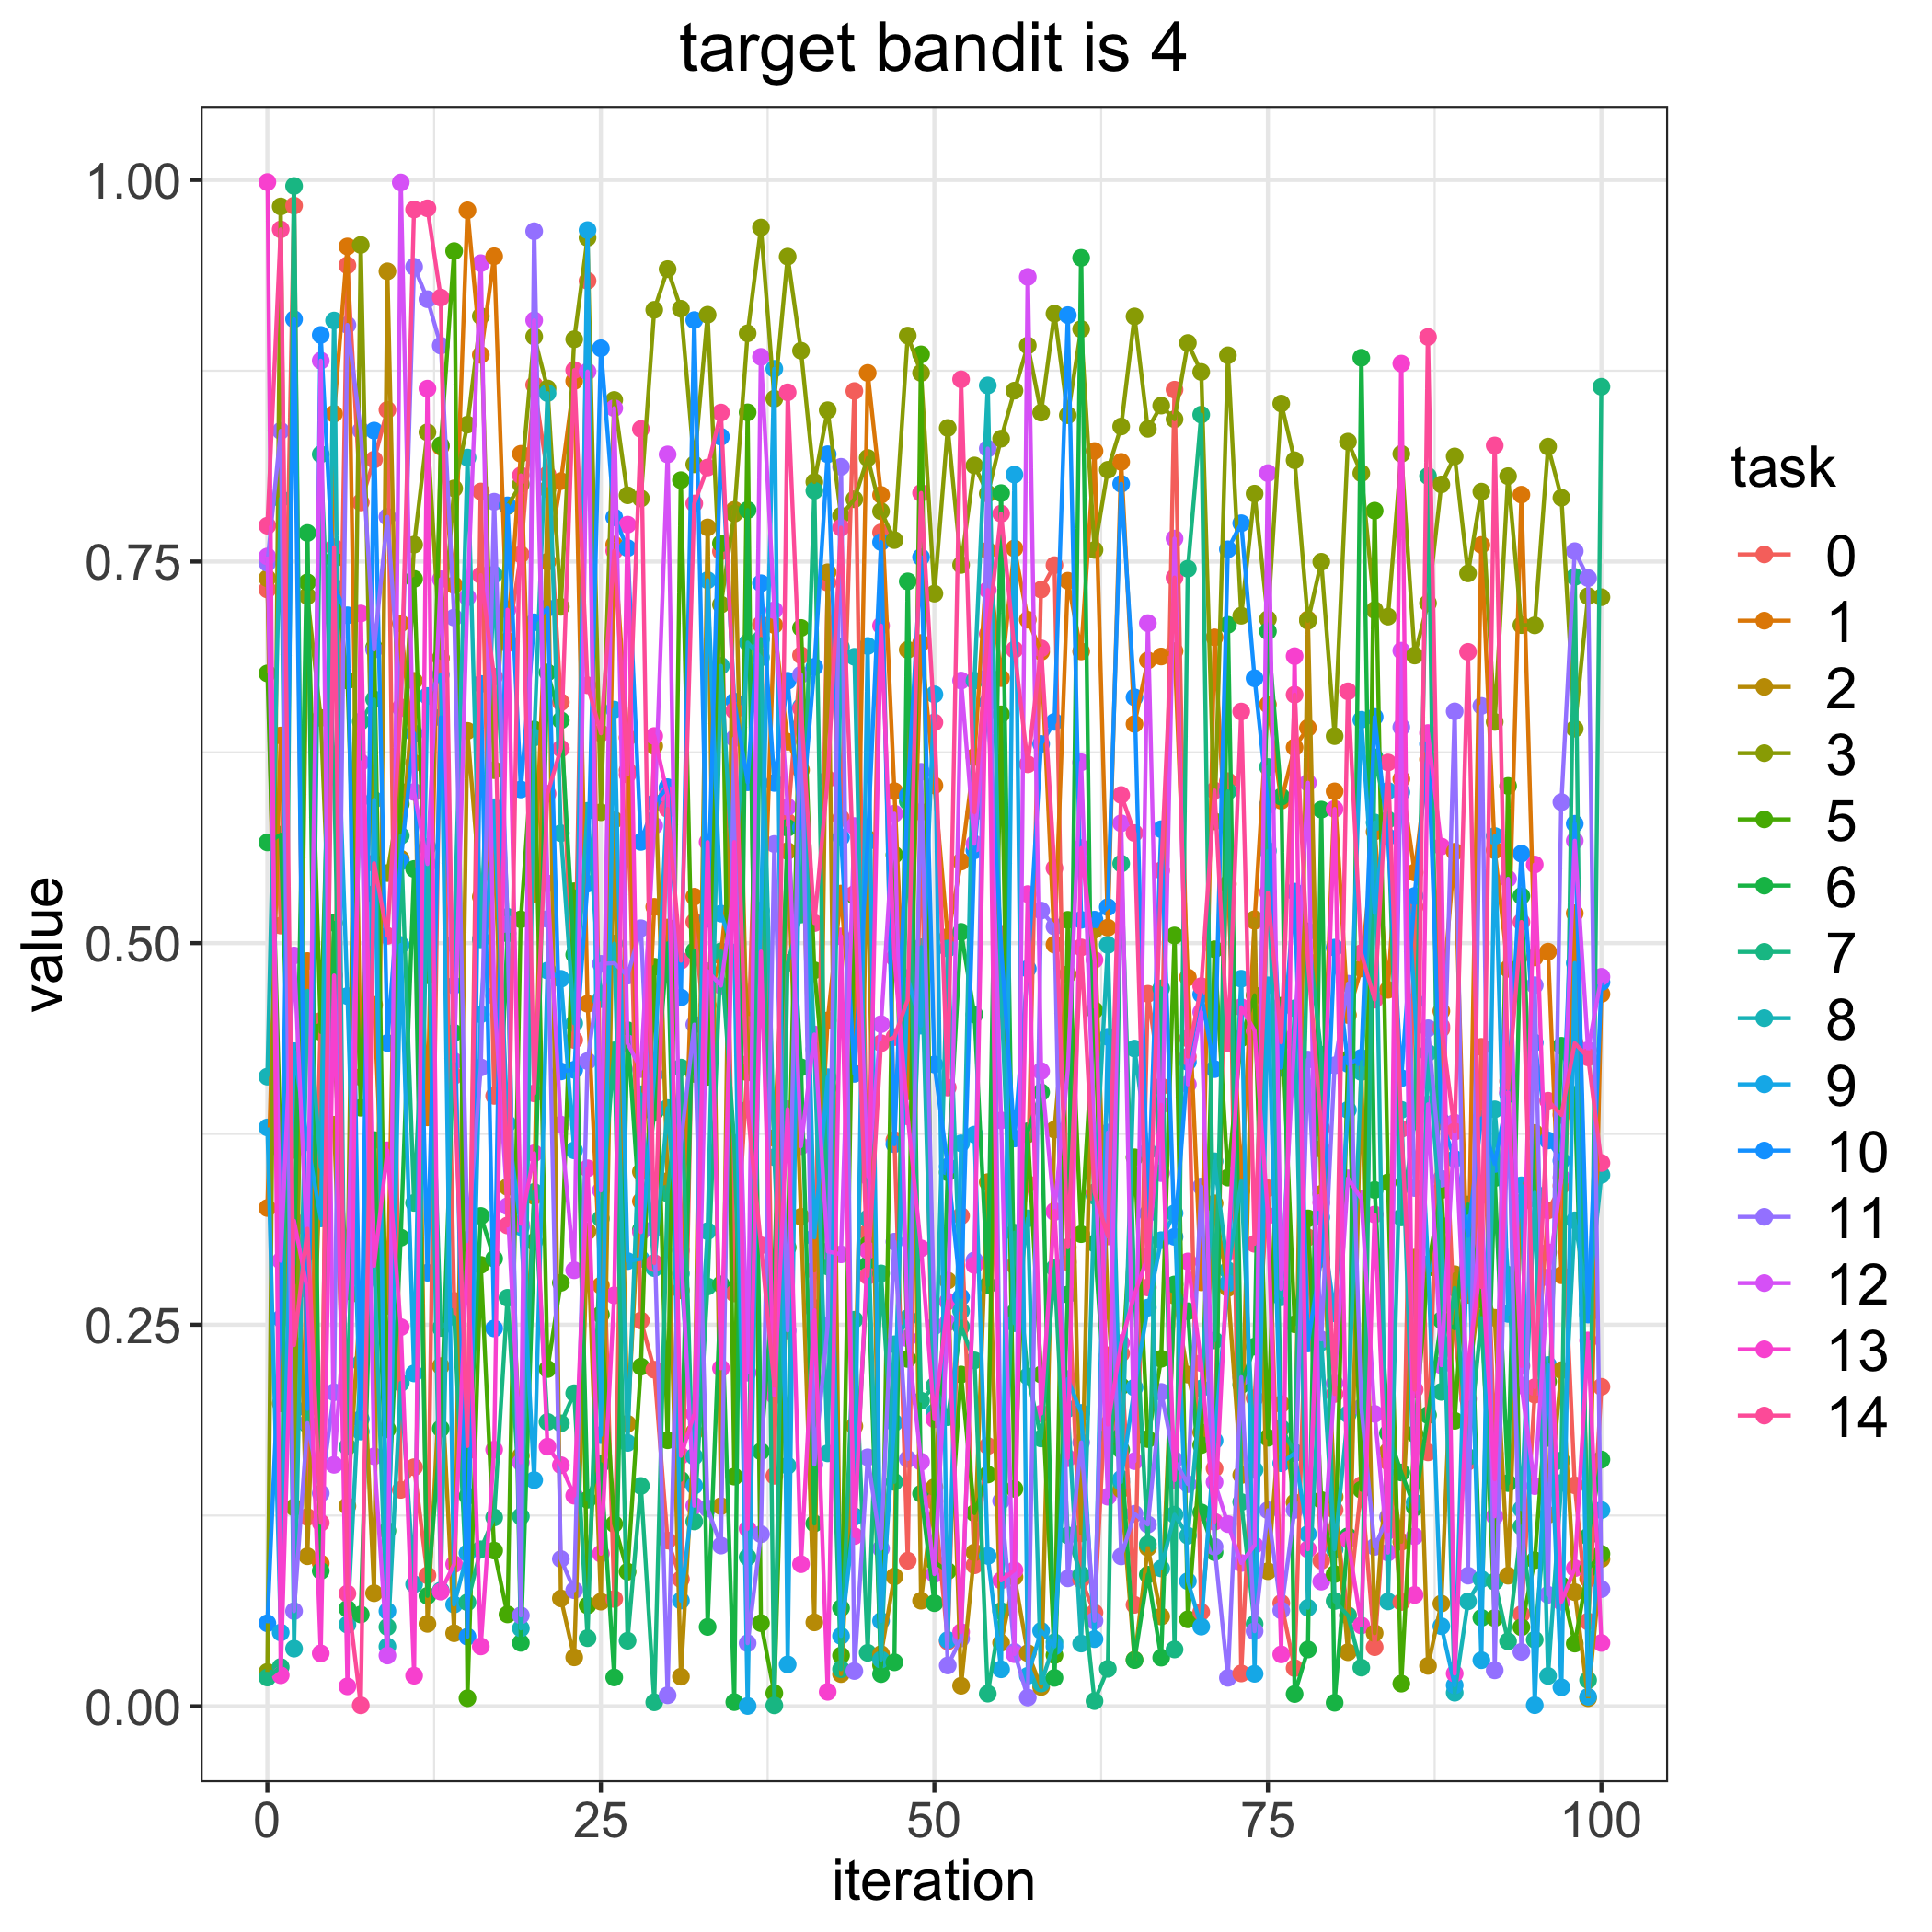

The file beside this chart, header and first rows:
, 0.0, 1.0, 2.0, 3.0, 5.0, 6.0, 7.0, 8.0, 9.0, 10.0, 11.0, 12.0, 13.0, 14.0
0, 0.7317, 0.3265, 0.7391, 0.02254, 0.6767, 0.566, 0.01885, 0.4125, 0.3792, 0.0544, 0.7491, 0.7533, 0.9986, 0.7735
1, 0.5115, 0.636, 0.1985, 0.9826, 0.3649, 0.571, 0.02577, 0.7912, 0.04835, 0.2541, 0.8356, 0.2919, 0.02035, 0.9676
2, 0.9832, 0.3645, 0.4133, 0.1303, 0.2773, 0.2897, 0.996, 0.03778, 0.4292, 0.9088, 0.06236, 0.4919, 0.3181, 0.2367
3, 0.124, 0.4883, 0.09833, 0.7274, 0.7364, 0.7687, 0.1846, 0.4688, 0.3697, 0.1948, 0.1855, 0.2972, 0.273, 0.3129
4, 0.449, 0.09364, 0.3671, 0.6476, 0.4418, 0.0887, 0.8203, 0.3531, 0.3196, 0.8985, 0.1395, 0.8816, 0.03467, 0.1203
5, 0.4304, 0.8468, 0.381, 0.4319, 0.7515, 0.5133, 0.6091, 0.9079, 0.7143, 0.7335, 0.2058, 0.1582, 0.4788, 0.7594
6, 0.944, 0.9564, 0.1312, 0.2719, 0.672, 0.06391, 0.17, 0.0535, 0.4653, 0.7148, 0.905, 0.2812, 0.01305, 0.07387
7, 0.7887, 0.4123, 0.269, 0.9574, 0.3922, 0.06015, 0.6452, 0.225, 0.18, 0.1882, 0.8359, 0.6184, 0.716, 0.0006524
8, 0.8168, 0.4596, 0.0741, 0.5322, 0.6936, 0.371, 0.6597, 0.2919, 0.5939, 0.8358, 0.6923, 0.1638, 0.2885, 0.5524
9, 0.8494, 0.2624, 0.9401, 0.5459, 0.1815, 0.115, 0.05196, 0.03916, 0.06236, 0.4346, 0.7793, 0.03328, 0.3643, 0.5048
10, 0.1418, 0.7095, 0.5553, 0.5993, 0.5911, 0.307, 0.5703, 0.2118, 0.4988, 0.5534, 0.6539, 0.9983, 0.2484, 0.6545
11, 0.1566, 0.6179, 0.6718, 0.7611, 0.7386, 0.5486, 0.3298, 0.07996, 0.2181, 0.6374, 0.9431, 0.5991, 0.02005, 0.9806
12, 0.08581, 0.3859, 0.05402, 0.8347, 0.479, 0.07237, 0.5171, 0.563, 0.6619, 0.2841, 0.9219, 0.5518, 0.8633, 0.9814
13, 0.6866, 0.8252, 0.2229, 0.6869, 0.8262, 0.182, 0.2479, 0.07589, 0.6758, 0.6479, 0.8915, 0.7384, 0.07514, 0.9229
14, 0.2657, 0.7346, 0.04788, 0.7979, 0.9534, 0.4412, 0.2552, 0.4994, 0.06665, 0.4722, 0.7133, 0.4227, 0.09312, 0.413
15, 0.1673, 0.9801, 0.639, 0.8397, 0.005279, 0.1377, 0.06813, 0.8181, 0.1004, 0.04561, 0.3057, 0.7266, 0.2978, 0.1706
16, 0.7959, 0.8854, 0.5304, 0.9108, 0.2892, 0.3213, 0.1029, 0.5025, 0.4534, 0.6698, 0.4186, 0.9455, 0.03924, 0.7411
17, 0.3999, 0.95, 0.5633, 0.6133, 0.102, 0.2933, 0.1237, 0.7415, 0.589, 0.2476, 0.7892, 0.4655, 0.1682, 0.6746
18, 0.6964, 0.698, 0.3403, 0.7864, 0.06023, 0.5063, 0.2676, 0.5172, 0.3817, 0.7868, 0.5123, 0.3276, 0.7184, 0.315
19, 0.7546, 0.8206, 0.1641, 0.8007, 0.5156, 0.04155, 0.1244, 0.05102, 0.314, 0.6007, 0.05958, 0.1598, 0.3161, 0.8065
20, 0.8658, 0.5321, 0.3343, 0.8974, 0.64, 0.3043, 0.337, 0.6347, 0.1482, 0.7102, 0.9664, 0.908, 0.3623, 0.4016
21, 0.807, 0.7499, 0.7975, 0.8634, 0.221, 0.6773, 0.1863, 0.8603, 0.482, 0.7195, 0.5158, 0.5391, 0.1701, 0.5979
22, 0.6579, 0.8027, 0.07069, 0.7203, 0.2775, 0.646, 0.1854, 0.572, 0.4766, 0.416, 0.09645, 0.3811, 0.158, 0.6275
23, 0.4366, 0.8683, 0.03207, 0.8956, 0.534, 0.4924, 0.2051, 0.4475, 0.3642, 0.417, 0.07608, 0.2857, 0.138, 0.8754
24, 0.9339, 0.4603, 0.3111, 0.9621, 0.06607, 0.1353, 0.04464, 0.5867, 0.9671, 0.539, 0.4228, 0.8745, 0.3525, 0.6689
25, 0.3655, 0.2757, 0.06856, 0.5858, 0.2567, 0.1587, 0.3195, 0.4633, 0.1777, 0.8897, 0.4864, 0.338, 0.09998, 0.6375
26, 0.07031, 0.7611, 0.5807, 0.8559, 0.1194, 0.01892, 0.4297, 0.4997, 0.653, 0.779, 0.4869, 0.8505, 0.2692, 0.757
27, 0.6132, 0.6346, 0.1851, 0.7934, 0.08819, 0.4429, 0.04297, 0.1725, 0.2917, 0.7588, 0.4787, 0.4343, 0.7742, 0.6105
28, 0.2528, 0.3309, 0.3502, 0.7913, 0.2225, 0.3123, 0.1444, 0.401, 0.2931, 0.5663, 0.5097, 0.4175, 0.3107, 0.8369
29, 0.2206, 0.5238, 0.6292, 0.9149, 0.4845, 0.3888, 0.002633, 0.2871, 0.4138, 0.5918, 0.3129, 0.577, 0.6357, 0.2904
30, 0.1086, 0.5102, 0.3442, 0.9416, 0.1743, 0.4998, 0.336, 0.392, 0.6012, 0.6022, 0.007209, 0.8202, 0.5971, 0.5879
31, 0.08328, 0.2726, 0.01941, 0.9156, 0.8033, 0.1484, 0.4185, 0.2835, 0.06925, 0.4644, 0.3688, 0.2987, 0.1641, 0.4885
32, 0.514, 0.5304, 0.1797, 0.8137, 0.4143, 0.4948, 0.1211, 0.1636, 0.1445, 0.9082, 0.4466, 0.1314, 0.1916, 0.788
33, 0.4241, 0.4594, 0.7724, 0.9117, 0.4124, 0.05201, 0.2751, 0.3113, 0.7378, 0.516, 0.1296, 0.4816, 0.5662, 0.8116
34, 0.7567, 0.4916, 0.1311, 0.7218, 0.7619, 0.2764, 0.4946, 0.6817, 0.5193, 0.8317, 0.1053, 0.4722, 0.2215, 0.8476
35, 0.2705, 0.5797, 0.7838, 0.7814, 0.1505, 0.002749, 0.3689, 0.5288, 0.4938, 0.6583, 0.6342, 0.5367, 0.5663, 0.6523
36, 0.4209, 0.4539, 0.4153, 0.8995, 0.8477, 0.7838, 0.09777, 0.6969, 0.0002131, 0.6054, 0.04134, 0.2186, 0.1163, 0.391
37, 0.7089, 0.4519, 0.5102, 0.9688, 0.05448, 0.167, 0.6993, 0.6872, 0.5213, 0.7358, 0.1128, 0.8841, 0.4945, 0.302
38, 0.151, 0.7084, 0.3723, 0.8567, 0.008636, 0.2865, 0.0006191, 0.3598, 0.8763, 0.605, 0.5649, 0.7181, 0.2037, 0.2101
39, 0.5795, 0.6319, 0.5603, 0.9498, 0.3006, 0.5755, 0.4871, 0.1576, 0.02742, 0.6719, 0.2462, 0.5892, 0.3912, 0.8609
40, 0.6886, 0.6134, 0.3207, 0.8881, 0.7065, 0.4186, 0.5187, 0.6427, 0.6548, 0.5757, 0.6759, 0.367, 0.09311, 0.6537
41, 0.261, 0.2856, 0.05499, 0.8021, 0.4822, 0.1198, 0.7964, 0.4304, 0.3072, 0.681, 0.1584, 0.4401, 0.2595, 0.5132
42, 0.7362, 0.4493, 0.743, 0.8491, 0.385, 0.4052, 0.2882, 0.1657, 0.4121, 0.8203, 0.2494, 0.298, 0.009475, 0.6074
43, 0.5819, 0.5325, 0.02111, 0.7801, 0.0333, 0.06432, 0.02432, 0.6939, 0.04609, 0.5692, 0.812, 0.2961, 0.5044, 0.7722
44, 0.8617, 0.4147, 0.1836, 0.7908, 0.5311, 0.1245, 0.2533, 0.6876, 0.1241, 0.4144, 0.02313, 0.5767, 0.1115, 0.5322
45, 0.3104, 0.8736, 0.5684, 0.8179, 0.3024, 0.2892, 0.03502, 0.3196, 0.6947, 0.5666, 0.1631, 0.3472, 0.2987, 0.2819
46, 0.7691, 0.7936, 0.03422, 0.783, 0.02691, 0.02109, 0.2836, 0.03056, 0.05593, 0.7627, 0.1033, 0.4469, 0.708, 0.4344
47, 0.371, 0.5996, 0.08499, 0.7641, 0.5579, 0.02885, 0.147, 0.2372, 0.1857, 0.3683, 0.3044, 0.5848, 0.4903, 0.4384
48, 0.09539, 0.4029, 0.6922, 0.898, 0.2276, 0.737, 0.5928, 0.2543, 0.4772, 0.5968, 0.162, 0.2411, 0.3865, 0.4628
49, 0.5859, 0.6966, 0.06915, 0.8736, 0.8857, 0.1393, 0.2002, 0.4973, 0.4459, 0.7529, 0.6122, 0.1602, 0.3, 0.7949
50, 0.1344, 0.6033, 0.1436, 0.729, 0.09448, 0.06757, 0.21, 0.1926, 0.663, 0.4205, 0.249, 0.08661, 0.1881, 0.6446
51, 0.04249, 0.5041, 0.2789, 0.8375, 0.08857, 0.3498, 0.1895, 0.4965, 0.04341, 0.3536, 0.02677, 0.2514, 0.2652, 0.4054
52, 0.3213, 0.5534, 0.01345, 0.7478, 0.2174, 0.5074, 0.2487, 0.259, 0.3688, 0.268, 0.04441, 0.672, 0.04866, 0.8694
53, 0.09239, 0.622, 0.1008, 0.8129, 0.1266, 0.4532, 0.2266, 0.672, 0.3746, 0.5608, 0.2922, 0.5651, 0.2891, 0.5858
54, 0.1705, 0.7572, 0.3434, 0.7945, 0.1519, 0.2758, 0.008271, 0.8654, 0.09854, 0.6577, 0.824, 0.6742, 0.7314, 0.7026
55, 0.5061, 0.6737, 0.0416, 0.8305, 0.6499, 0.7948, 0.06239, 0.4687, 0.02425, 0.4979, 0.1346, 0.3839, 0.08245, 0.7814
56, 0.2889, 0.7586, 0.08474, 0.862, 0.1425, 0.258, 0.3103, 0.251, 0.8069, 0.372, 0.0356, 0.03415, 0.08918, 0.6923
57, 0.3423, 0.7119, 0.03484, 0.8915, 0.3747, 0.3768, 0.2162, 0.3197, 0.02001, 0.4832, 0.005722, 0.9365, 0.5321, 0.6172
58, 0.7316, 0.6909, 0.01263, 0.8476, 0.2174, 0.4023, 0.1755, 0.01491, 0.04946, 0.6305, 0.5213, 0.4162, 0.1918, 0.6931
59, 0.7476, 0.499, 0.3778, 0.9124, 0.03353, 0.01864, 0.2871, 0.04197, 0.03922, 0.645, 0.5108, 0.3238, 0.3245, 0.5491
... 41 more rows
